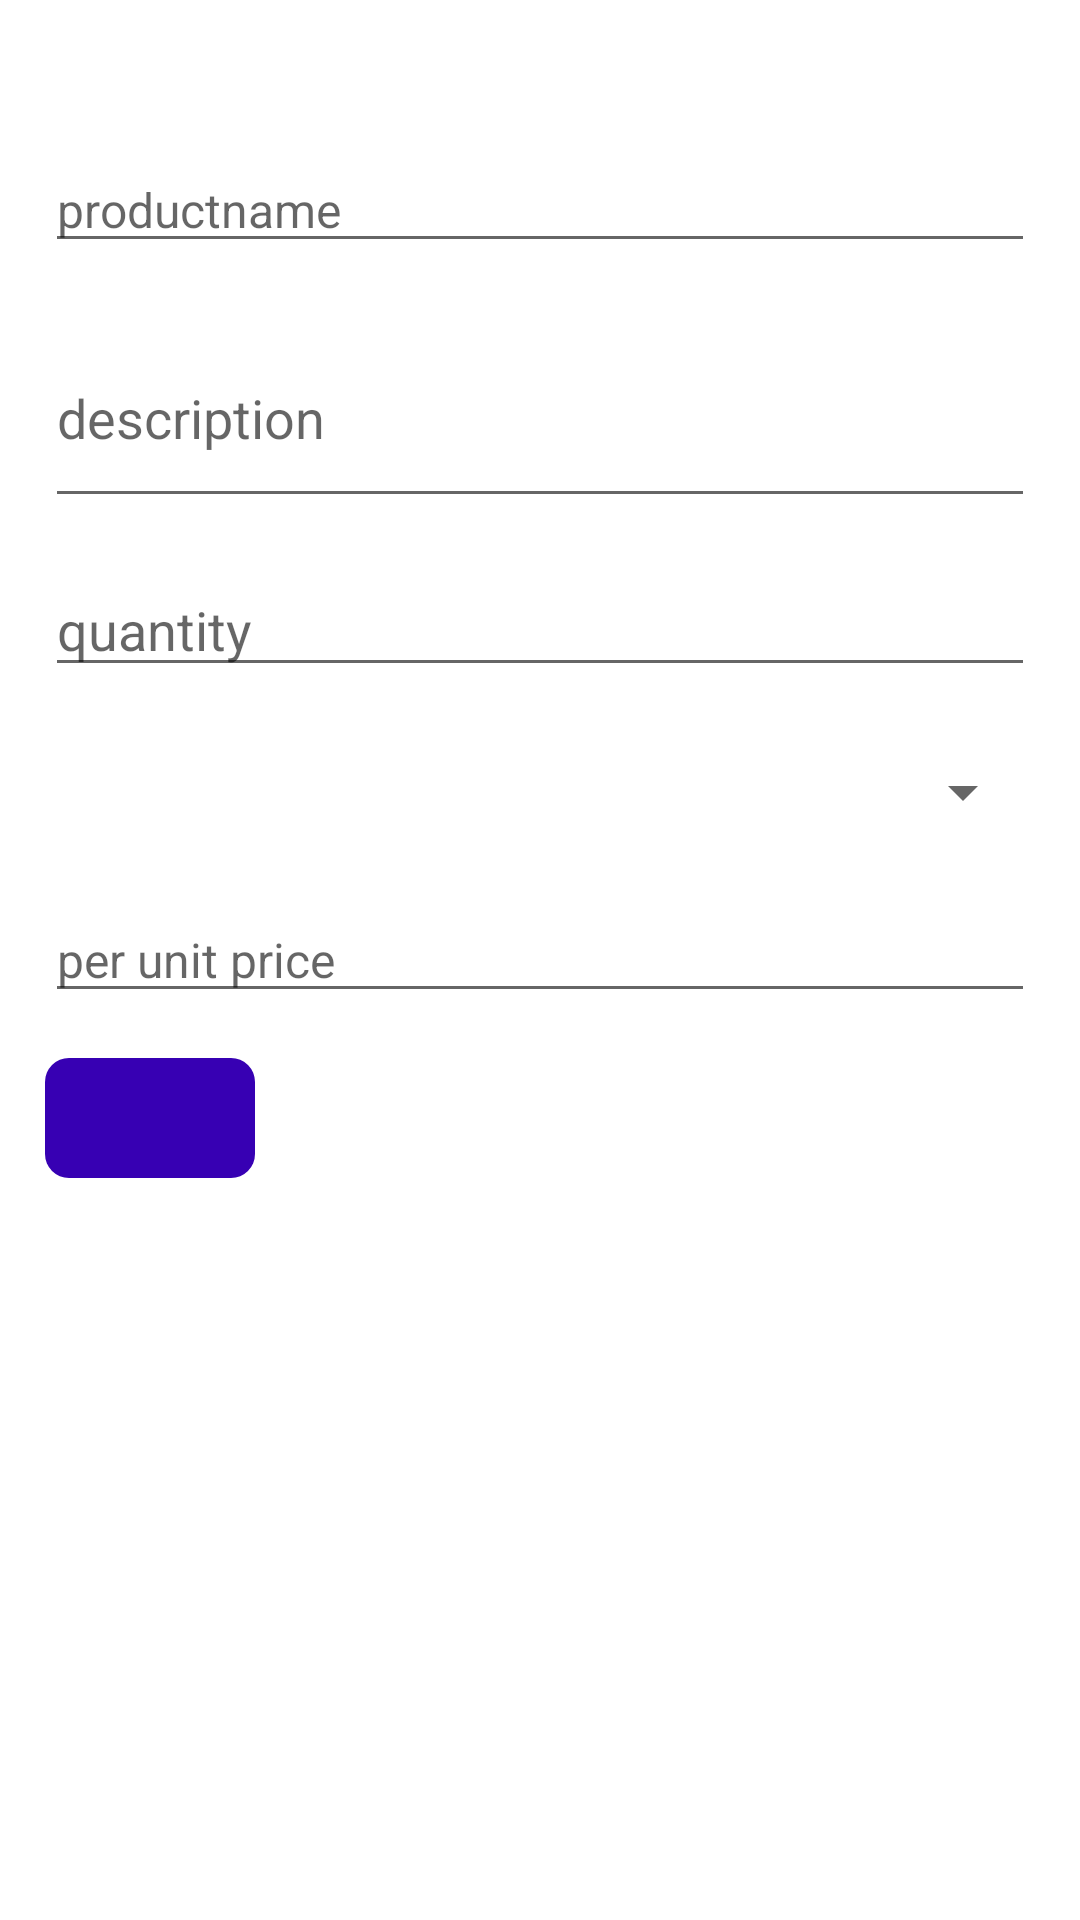

Android layout source for this screen:
<!-- AndroidManifest.xml: application theme Theme.Bonik -->
<!-- res/layout/activity_home.xml -->
<?xml version="1.0" encoding="utf-8"?>
<androidx.core.widget.NestedScrollView xmlns:android="http://schemas.android.com/apk/res/android"
    xmlns:app="http://schemas.android.com/apk/res-auto"
    xmlns:tools="http://schemas.android.com/tools"
    android:layout_width="match_parent"
    android:layout_height="match_parent"
    android:orientation="vertical"
    android:padding="15dp"
    tools:context=".Home">

<androidx.constraintlayout.widget.ConstraintLayout
    android:layout_width="match_parent"
    android:layout_height="match_parent">
    <EditText
        android:id="@+id/productname"
        android:layout_width="match_parent"
        android:layout_height="wrap_content"
        android:hint="productname"
        android:textSize="16dp"
        app:layout_constraintBottom_toBottomOf="parent"
        app:layout_constraintEnd_toEndOf="parent"
        app:layout_constraintStart_toStartOf="parent"
        app:layout_constraintTop_toTopOf="parent"
        app:layout_constraintVertical_bias="0.1" />


    <EditText
        android:id="@+id/description"
        android:layout_width="match_parent"
        android:layout_height="70dp"
        android:layout_marginTop="15dp"
        android:hint="description"
        android:inputType="textMultiLine"
        app:layout_constraintEnd_toEndOf="parent"
        app:layout_constraintStart_toStartOf="parent"
        app:layout_constraintTop_toBottomOf="@+id/productname" />


    <EditText
        android:id="@+id/quantity"
        android:layout_width="match_parent"
        android:layout_height="wrap_content"
        android:layout_marginTop="15dp"
        android:hint="quantity"
        android:inputType="number"
        app:layout_constraintEnd_toEndOf="parent"
        app:layout_constraintStart_toStartOf="parent"
        app:layout_constraintTop_toBottomOf="@+id/description" />


    <Spinner
        android:id="@+id/unitspinner"
        android:layout_width="match_parent"
        android:layout_height="40dp"
        android:layout_marginTop="15dp"
        app:layout_constraintEnd_toEndOf="parent"
        app:layout_constraintStart_toStartOf="parent"
        app:layout_constraintTop_toBottomOf="@+id/quantity"></Spinner>

    <EditText
        android:id="@+id/per_unit_price"
        android:layout_width="match_parent"
        android:layout_height="wrap_content"
        android:layout_marginTop="15dp"
        android:hint="per unit price"
        android:textSize="16dp"
        android:inputType="number"
        app:layout_constraintEnd_toEndOf="parent"
        app:layout_constraintStart_toStartOf="parent"
        app:layout_constraintTop_toBottomOf="@+id/unitspinner" />


    <com.google.android.material.imageview.ShapeableImageView
        android:id="@+id/inventor_btn"
        android:layout_width="70dp"
        android:layout_height="40dp"
        android:layout_marginTop="15dp"
        style="@style/roundimageview"
        android:src="@drawable/check"
        android:foreground="?android:attr/selectableItemBackground"
        android:clickable="true"
        android:backgroundTint="@color/purple_700"
        android:background="@drawable/rectangle"
        app:layout_constraintEnd_toEndOf="parent"
        app:layout_constraintHorizontal_bias="0.0"
        app:layout_constraintStart_toStartOf="parent"
        app:layout_constraintTop_toBottomOf="@+id/per_unit_price"></com.google.android.material.imageview.ShapeableImageView>

</androidx.constraintlayout.widget.ConstraintLayout>

    </androidx.core.widget.NestedScrollView>
<!-- resources referenced by this layout -->
<resources>
  <color name="purple_700">#FF3700B3</color>
  <!-- drawable rectangle (drawable-v24) -->
  <?xml version="1.0" encoding="utf-8"?>
  <shape xmlns:android="http://schemas.android.com/apk/res/android">
      android:shape="rectangle">
      <corners android:radius="8dp"></corners>
      <solid android:color="@color/white"></solid>
  
  </shape>
  <style name="roundimageview" parent="">
          <item name="cornerFamily">rounded</item>
          <item name="cornerSize">10dp</item>
          <item name="color">@color/white</item>
          <item name="android:solidColor">@color/white</item>
      </style>
  <style name="Theme.Bonik" parent="Theme.MaterialComponents.DayNight.DarkActionBar">
          
          <item name="colorPrimary">@color/red</item>
          <item name="colorPrimaryVariant">@color/fade_red</item>
          <item name="colorOnPrimary">@color/white</item>
          
          <item name="colorSecondary">@color/teal_200</item>
          <item name="colorSecondaryVariant">@color/teal_700</item>
          <item name="colorOnSecondary">@color/black</item>
          
          <item name="android:statusBarColor" tools:targetApi="l">?attr/colorPrimaryVariant</item>
          
      </style>
  <color name="white">#FFFFFF</color>
  <color name="red">#EF5151</color>
  <color name="fade_red">#FF6E6E</color>
  <color name="teal_200">#FF03DAC5</color>
  <color name="teal_700">#FF018786</color>
  <color name="black">#FF000000</color>
</resources>
